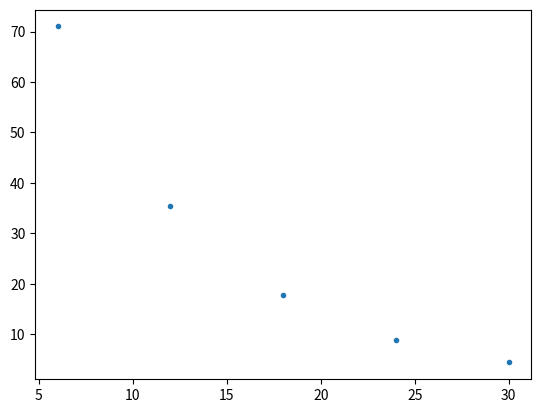

This figure's Python source:
import matplotlib.pyplot as ppt



drink_amount = 355
caffe_per_100ml = 40
Residual_caffeine_level = drink_amount * caffe_per_100ml / 100
# Residual_caffeine_level = input()

time_global = 0

try:
    R_c_l = int(Residual_caffeine_level)
except ValueError:
    print('不正な値が入力されました')

def calculator(caffeine):
    time_local = time_global
    time_list = []
    caffeine_list = []
    
    for i in range(caffeine):
        time_local += 6
        caffeine -= caffeine / 2

        time_list.append([time_local])
        caffeine_list.append([caffeine])


        if caffeine < 5:
            break
    return time_list, caffeine_list 

returned_list = calculator(R_c_l)

    
print(returned_list[0])
print(returned_list[1])

ppt.plot(returned_list[0], returned_list[1], '.')

